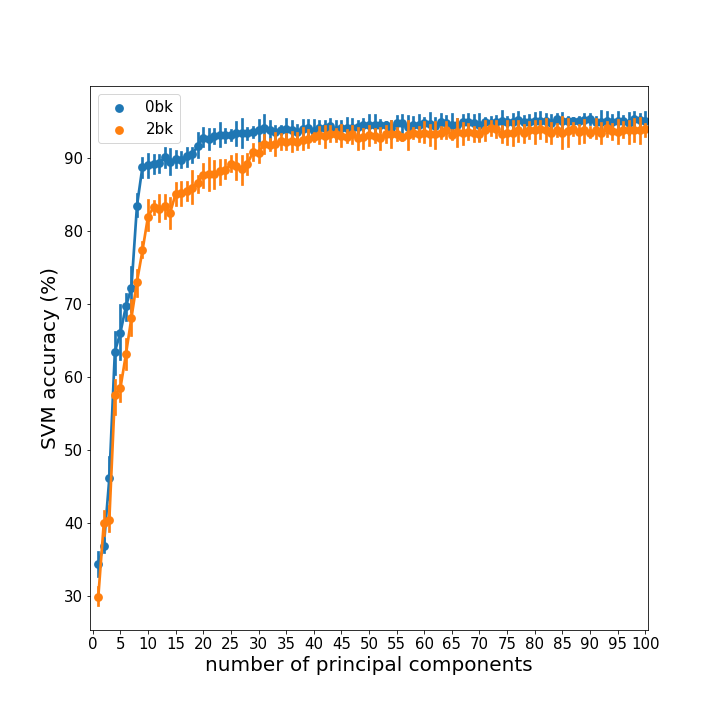

Data behind this chart, as committed beside it:
score, n_comps, wm_task
, 0, 0bk
, 0, 0bk
, 0, 0bk
, 0, 0bk
, 0, 0bk
, 0, 0bk
, 0, 0bk
, 0, 0bk
35.88, 1, 0bk
34.71, 1, 0bk
34.71, 1, 0bk
38.24, 1, 0bk
31.95, 1, 0bk
30.18, 1, 0bk
35.5, 1, 0bk
33.73, 1, 0bk
35.29, 2, 0bk
35.88, 2, 0bk
38.24, 2, 0bk
36.47, 2, 0bk
36.09, 2, 0bk
35.5, 2, 0bk
37.87, 2, 0bk
39.05, 2, 0bk
50.0, 3, 0bk
42.35, 3, 0bk
45.88, 3, 0bk
45.88, 3, 0bk
46.75, 3, 0bk
53.85, 3, 0bk
38.46, 3, 0bk
45.56, 3, 0bk
62.35, 4, 0bk
67.06, 4, 0bk
63.53, 4, 0bk
54.71, 4, 0bk
65.09, 4, 0bk
58.58, 4, 0bk
66.86, 4, 0bk
69.23, 4, 0bk
60.0, 5, 0bk
59.41, 5, 0bk
61.18, 5, 0bk
69.41, 5, 0bk
75.74, 5, 0bk
70.41, 5, 0bk
65.09, 5, 0bk
66.86, 5, 0bk
70.59, 6, 0bk
68.24, 6, 0bk
64.71, 6, 0bk
72.35, 6, 0bk
73.37, 6, 0bk
66.86, 6, 0bk
70.41, 6, 0bk
70.41, 6, 0bk
64.12, 7, 0bk
75.29, 7, 0bk
68.24, 7, 0bk
76.47, 7, 0bk
... 1,556 more rows
